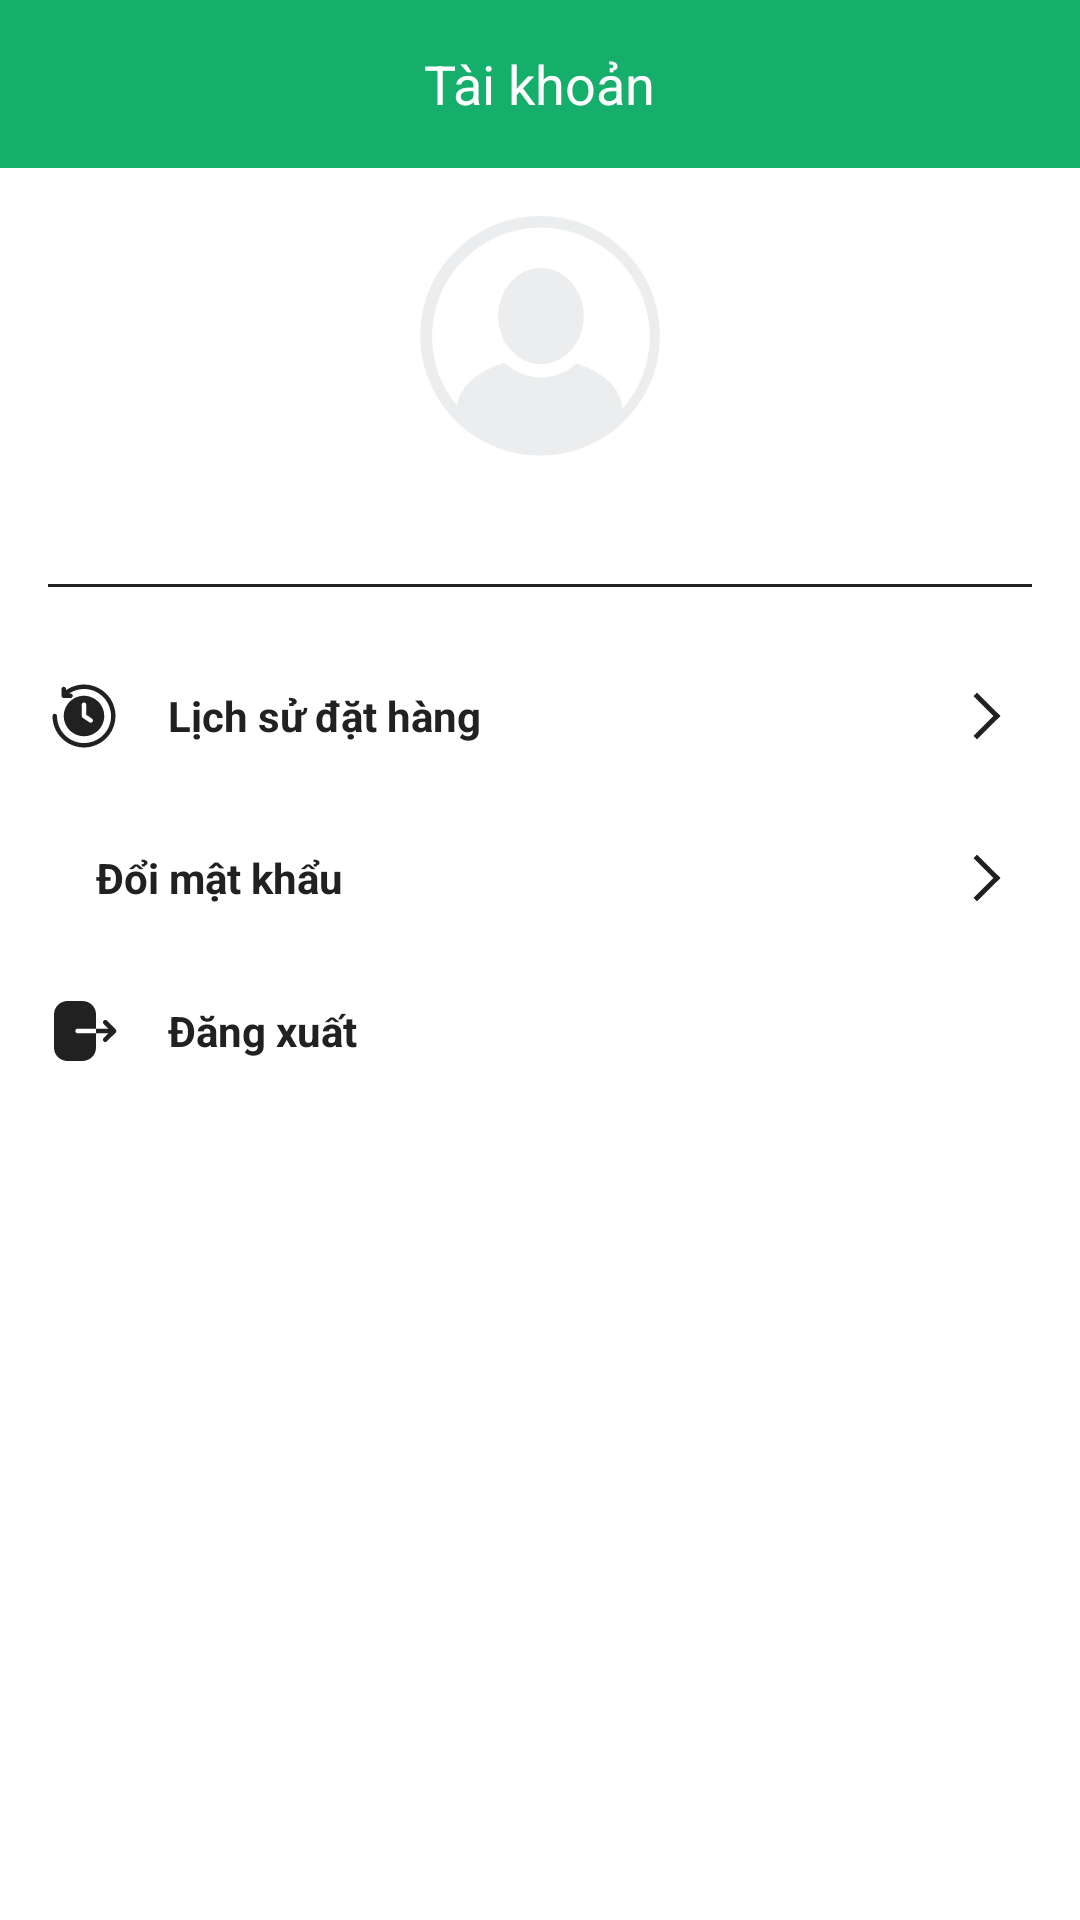

This screen was rendered from an Android layout file. Write that file and the resources it references.
<!-- AndroidManifest.xml: application theme AppTheme -->
<!-- res/layout/fragment_account.xml -->
<?xml version="1.0" encoding="utf-8"?>
<LinearLayout xmlns:android="http://schemas.android.com/apk/res/android"
    xmlns:tools="http://schemas.android.com/tools"
    android:layout_width="match_parent"
    android:layout_height="match_parent"
    android:background="@color/white"
    android:orientation="vertical"
    tools:ignore="ContentDescription, UseCompoundDrawables">

    <RelativeLayout
        android:id="@+id/layout_toolbar"
        android:layout_width="match_parent"
        android:layout_height="?actionBarSize"
        android:background="@color/colorPrimary"
        tools:ignore="ContentDescription">

        <TextView
            android:id="@+id/tv_toolbar_title"
            android:layout_width="wrap_content"
            android:layout_height="wrap_content"
            android:layout_centerInParent="true"
            android:text="@string/account"
            android:textColor="@color/white"
            android:textSize="@dimen/text_size_xnormal" />

    </RelativeLayout>

    <LinearLayout
        android:layout_width="match_parent"
        android:layout_height="wrap_content"
        android:layout_marginHorizontal="@dimen/define_dimen_16"
        android:layout_marginTop="@dimen/define_dimen_16"
        android:gravity="center_horizontal"
        android:orientation="vertical">

        <ImageView
            android:layout_width="@dimen/define_dimen_80"
            android:layout_height="@dimen/define_dimen_80"
            android:src="@drawable/ic_avatar_default" />

        <TextView
            android:id="@+id/tv_email"
            style="@style/TextViewAppPrimaryNormal"
            android:layout_width="wrap_content"
            android:layout_height="wrap_content"
            android:layout_marginTop="@dimen/define_dimen_5"
            tools:text="abc@gmail.com" />

    </LinearLayout>

    <View
        android:layout_width="match_parent"
        android:layout_height="1dp"
        android:layout_marginHorizontal="@dimen/define_dimen_16"
        android:layout_marginTop="@dimen/define_dimen_16"
        android:layout_marginBottom="@dimen/define_dimen_16"
        android:background="@color/textColorPrimary" />


    <LinearLayout
        android:id="@+id/layout_order_history"
        android:layout_width="match_parent"
        android:layout_height="wrap_content"
        android:gravity="center_vertical"
        android:orientation="horizontal"
        android:paddingHorizontal="@dimen/define_dimen_16"
        android:paddingVertical="@dimen/define_dimen_12">

        <ImageView
            android:layout_width="wrap_content"
            android:layout_height="wrap_content"
            android:src="@drawable/ic_order_history" />

        <TextView
            android:layout_width="0dp"
            android:layout_height="wrap_content"
            android:layout_marginStart="@dimen/define_dimen_16"
            android:layout_weight="1"
            android:text="@string/order_history"
            android:textColor="@color/textColorPrimary"
            android:textSize="@dimen/text_size_small"
            android:textStyle="bold" />

        <ImageView
            android:layout_width="@dimen/define_dimen_30"
            android:layout_height="@dimen/define_dimen_30"
            android:padding="@dimen/define_dimen_6"
            android:src="@drawable/ic_arrow_right" />

    </LinearLayout>

    <LinearLayout
        android:id="@+id/layout_change_password"
        android:layout_width="match_parent"
        android:layout_height="wrap_content"
        android:gravity="center_vertical"
        android:orientation="horizontal"
        android:paddingHorizontal="@dimen/define_dimen_16"
        android:paddingVertical="@dimen/define_dimen_12">

        <ImageView
            android:layout_width="wrap_content"
            android:layout_height="wrap_content"
            android:src="@drawable/ic_change_password" />

        <TextView
            android:layout_width="0dp"
            android:layout_height="wrap_content"
            android:layout_marginStart="@dimen/define_dimen_16"
            android:layout_weight="1"
            android:text="@string/change_password"
            android:textColor="@color/textColorPrimary"
            android:textSize="@dimen/text_size_small"
            android:textStyle="bold" />

        <ImageView
            android:layout_width="@dimen/define_dimen_30"
            android:layout_height="@dimen/define_dimen_30"
            android:padding="@dimen/define_dimen_6"
            android:src="@drawable/ic_arrow_right" />
    </LinearLayout>

    <LinearLayout
        android:id="@+id/layout_sign_out"
        android:layout_width="match_parent"
        android:layout_height="wrap_content"
        android:gravity="center_vertical"
        android:orientation="horizontal"
        android:paddingHorizontal="@dimen/define_dimen_16"
        android:paddingVertical="@dimen/define_dimen_12">

        <ImageView
            android:layout_width="wrap_content"
            android:layout_height="wrap_content"
            android:src="@drawable/ic_sign_out" />

        <TextView
            android:layout_width="0dp"
            android:layout_height="wrap_content"
            android:layout_marginStart="@dimen/define_dimen_16"
            android:layout_weight="1"
            android:text="@string/sign_out"
            android:textColor="@color/textColorPrimary"
            android:textSize="@dimen/text_size_small"
            android:textStyle="bold" />
    </LinearLayout>

</LinearLayout>
<!-- resources referenced by this layout -->
<resources>
  <color name="colorPrimary">#15AE6A</color>
  <color name="textColorPrimary">#212121</color>
  <color name="white">#ffffff</color>
  <dimen name="define_dimen_12">12dp</dimen>
  <dimen name="define_dimen_16">16dp</dimen>
  <dimen name="define_dimen_30">30dp</dimen>
  <dimen name="define_dimen_5">5dp</dimen>
  <dimen name="define_dimen_6">6dp</dimen>
  <dimen name="define_dimen_80">80dp</dimen>
  <dimen name="text_size_small">14sp</dimen>
  <dimen name="text_size_xnormal">18sp</dimen>
  <!-- drawable ic_arrow_right (drawable) -->
  <vector xmlns:android="http://schemas.android.com/apk/res/android"
      android:width="128dp"
      android:height="128dp"
      android:tint="@color/iconColorPrimary"
      android:viewportWidth="128"
      android:viewportHeight="128">
      <path
          android:fillColor="#00000000"
          android:pathData="M40.5,17L87.5,64"
          android:strokeWidth="12"
          android:strokeColor="#2F3435"
          android:strokeLineCap="square" />
      <path
          android:fillColor="#00000000"
          android:pathData="M87.5,64L40.5,111"
          android:strokeWidth="12"
          android:strokeColor="#2F3435"
          android:strokeLineCap="square" />
  </vector>
  <!-- drawable ic_avatar_default: png bitmap (drawable, 6848 bytes) -->
  <!-- drawable ic_order_history: vector/xml drawable (drawable, 2137 chars, omitted) -->
  <!-- drawable ic_sign_out (drawable) -->
  <vector xmlns:android="http://schemas.android.com/apk/res/android"
      xmlns:tools="http://schemas.android.com/tools"
      android:width="24dp"
      android:height="24dp"
      android:viewportWidth="24"
      android:tint="@color/iconColorPrimary"
      android:viewportHeight="24"
      tools:ignore="VectorRaster">
    <path
        android:pathData="M11.493,2C13.975,2 16,3.99 16,6.44L16,6.44L16,11.23L9.895,11.23C9.458,11.23 9.112,11.57 9.112,12C9.112,12.42 9.458,12.77 9.895,12.77L9.895,12.77L16,12.77L16,17.55C16,20 13.975,22 11.472,22L11.472,22L6.517,22C4.025,22 2,20.01 2,17.56L2,17.56L2,6.45C2,3.99 4.035,2 6.528,2L6.528,2ZM18.54,8.55C18.84,8.24 19.33,8.24 19.63,8.54L19.63,8.54L22.55,11.45C22.7,11.6 22.78,11.79 22.78,12C22.78,12.2 22.7,12.4 22.55,12.54L22.55,12.54L19.63,15.45C19.48,15.6 19.28,15.68 19.09,15.68C18.89,15.68 18.69,15.6 18.54,15.45C18.24,15.15 18.24,14.66 18.54,14.36L18.54,14.36L20.14,12.77L16,12.77L16,11.23L20.14,11.23L18.54,9.64C18.24,9.34 18.24,8.85 18.54,8.55Z"
        android:strokeWidth="1"
        android:fillColor="#000000"
        android:fillType="nonZero"
        android:strokeColor="#00000000"/>
  </vector>
  <string name="account">Tài khoản</string>
  <string name="change_password">Đổi mật khẩu</string>
  <string name="order_history">Lịch sử đặt hàng</string>
  <string name="sign_out">Đăng xuất</string>
  <style name="TextViewAppPrimaryNormal" parent="Widget.MaterialComponents.TextView">
          <item name="android:textColor">@color/colorPrimaryDark</item>
          <item name="android:textSize">@dimen/text_size_normal</item>
          <item name="android:textStyle">bold</item>
      </style>
  <style name="AppTheme" parent="Theme.MaterialComponents.Light.NoActionBar">
          <item name="colorPrimaryDark">#15AE6A</item>
          <item name="titleColorInactive">@color/title_inactive_color</item>
      </style>
  <color name="iconColorPrimary">#212121</color>
  <color name="colorPrimaryDark">#15AE6A</color>
  <dimen name="text_size_normal">16sp</dimen>
  <color name="title_inactive_color">#757575</color>
</resources>
